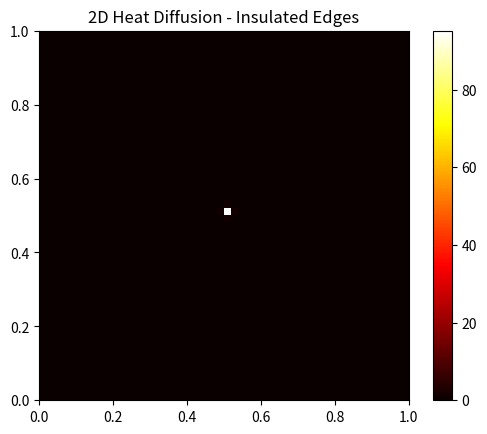

The matplotlib source for this figure:
import numpy as np
import matplotlib.pyplot as plt
from matplotlib.animation import FuncAnimation

alpha = 0.01
Lx, Ly = 1.0, 1.0
Nx, Ny = 50, 50
dx = Lx / (Nx - 1)
dy = Ly / (Ny - 1)
dt = 0.0005
T_total = 1.0
Nt = int(T_total / dt)

s = alpha * dt / dx**2
assert s <= 0.25, f"불안정! s = {s:.3f} > 0.25"

T = np.zeros((Nx, Ny))
T_new = np.zeros_like(T)
T[Nx // 2, Ny // 2] = 100.0

history = []

for n in range(Nt):
    for i in range(1, Nx - 1):
        for j in range(1, Ny - 1):
            T_new[i, j] = T[i, j] + s * (
                T[i+1, j] + T[i-1, j] + T[i, j+1] + T[i, j-1] - 4*T[i, j]
            )
    T[:] = T_new[:]
    history.append(T.copy())

fig, ax = plt.subplots()
img = ax.imshow(history[0], cmap='hot', origin='lower', extent=[0, Lx, 0, Ly])
ax.set_title("2D Heat Diffusion - Insulated Edges")
plt.colorbar(img)

def update(frame):
    img.set_data(history[frame])
    return [img]

ani = FuncAnimation(fig, update, frames=len(history), interval=50)
plt.show()
ani